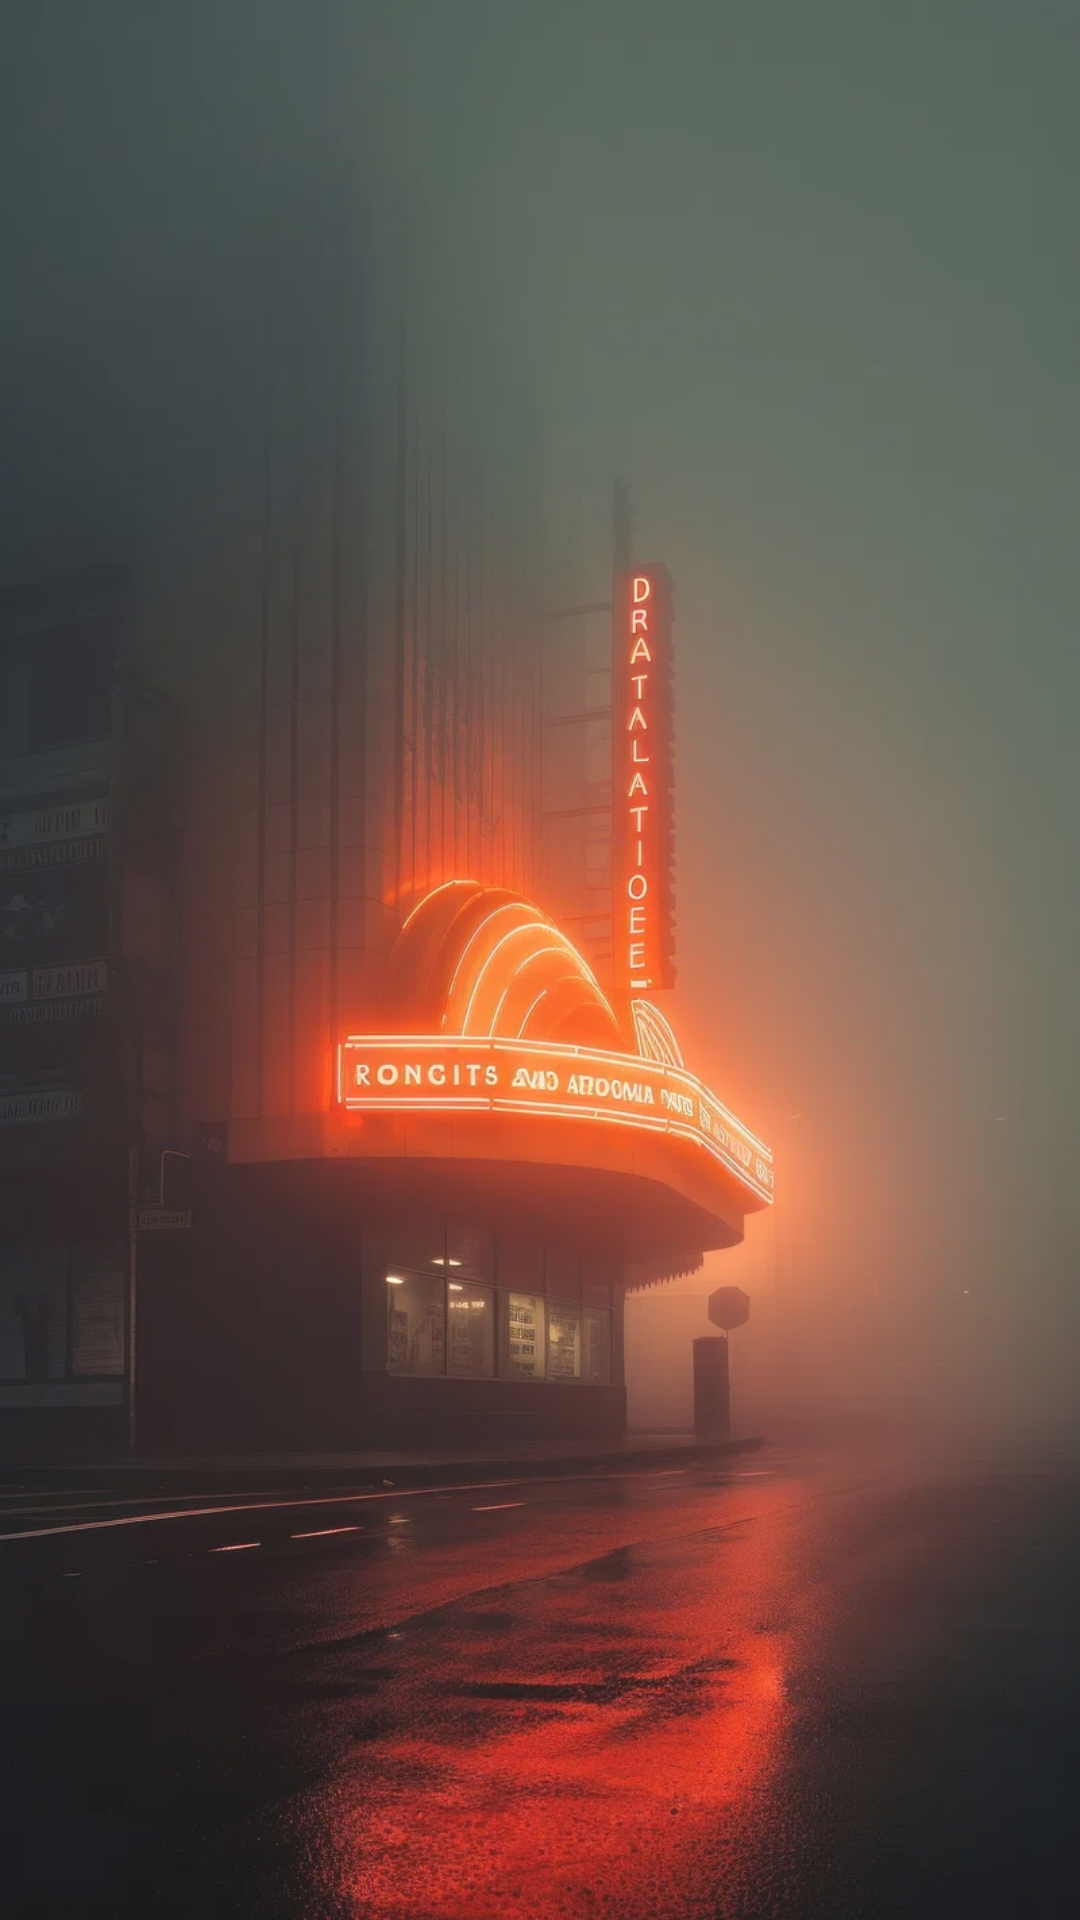

Reconstruct the res/layout file that produces this screen, plus the resources it refers to.
<!-- AndroidManifest.xml: application theme Theme.RecyclerView_PHP -->
<!-- res/layout/activity_main.xml -->
<?xml version="1.0" encoding="utf-8"?>
<RelativeLayout xmlns:android="http://schemas.android.com/apk/res/android"
    xmlns:tools="http://schemas.android.com/tools"
    android:layout_width="match_parent"
    android:layout_height="match_parent"
    tools:context=".MainActivity">

    <ImageView
        android:id="@+id/imageViewBackground"
        android:layout_width="match_parent"
        android:layout_height="match_parent"
        android:src="@drawable/cinema"
        android:scaleType="centerCrop"
        android:layout_alignParentTop="true"
        android:layout_alignParentLeft="true"
        android:alpha="0.9" />

    <androidx.recyclerview.widget.RecyclerView
        android:id="@+id/recyclerView"
        android:layout_width="match_parent"
        android:layout_height="match_parent"/>

</RelativeLayout>
<!-- resources referenced by this layout -->
<resources>
  <!-- drawable cinema: jpg bitmap (drawable, 111264 bytes) -->
  <style name="Theme.RecyclerView_PHP" parent="Base.Theme.RecyclerView_PHP" />
  <style name="Base.Theme.RecyclerView_PHP" parent="Theme.Material3.DayNight.NoActionBar">
          
          
      </style>
</resources>
